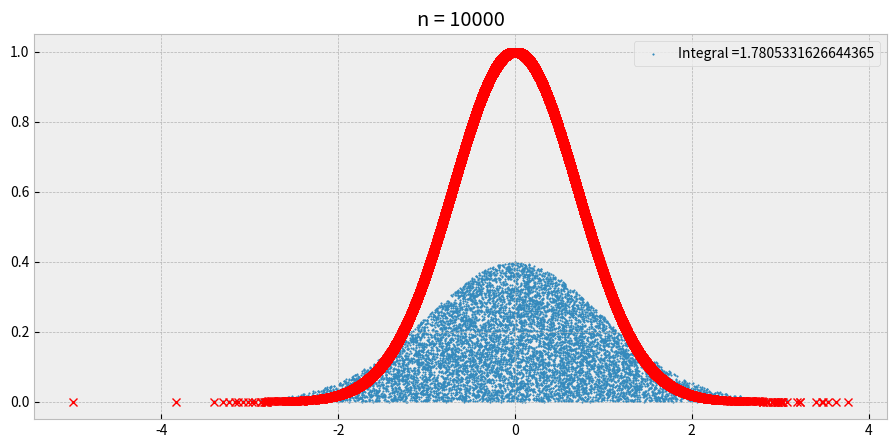

Here is the Python script that generated this plot:
import numpy as np
import matplotlib.pyplot as plt

plt.style.use('bmh')

#function to build integral of
def f(x):
	return np.exp(-x**2)
	
#weightfunction for x_i, should be near f(x)
def g(x):
	return 1/np.sqrt(2*np.pi)*np.exp(-x**2/2)

def init(initVal):
    global rand
    rand = initVal

def generate_random(a,m,c):
    global rand
    rand = (a*rand+c)%m
    return rand

def rejectionmethod(a,m,c,initVal,steps):
	# initialize with any starting value
	init(initVal)
	
	# Create Random number distribution
	r_i = np.array([])
	s_i = np.array([])
	acc = 0
	for i in range(steps):
		if acc < 10000:
			tmpr = generate_random(a,m,c)/(m-1) # random array
			tmps = generate_random(a,m,c)/(m-1) # second random array, to distribute
											# x_i in an additional dimension 
			x_i = xa + (xb-xa)*tmpr			#Adapt random array to bounds of integration
			y_i = ya + (yb-ya)*tmps			#Adapt 2. random array, has to go higher than function
		
			if (y_i < g(x_i)):	# function how x_i should be distributet
				r_i = np.append(x_i,r_i)
				s_i = np.append(y_i,s_i)
				acc+=1					# number of x_i (=N)

	return r_i,s_i,acc

###################### Input Parameters #######################
a = 2e16+3
m = 2e31
c = 0
initVal = 1
steps1 = int(2e7) # Iterations

xa, xb = -5,5		#Integrationboundaries
ya, yb = 0, 10
###############################################################

r1,s1,N = rejectionmethod(a, m, c, initVal, steps1)

I = np.sum(f(r1)/g(r1))/N

plt.figure(figsize=(11,5))
plt.tight_layout()

plt.subplot(111)
plt.title('n = {}'.format(N))
plt.scatter(r1,s1,s=1, label='Integral ='+str(I))
plt.plot(r1,f(r1),linewidth=0, color='red',marker='x')
plt.legend()
plt.show()